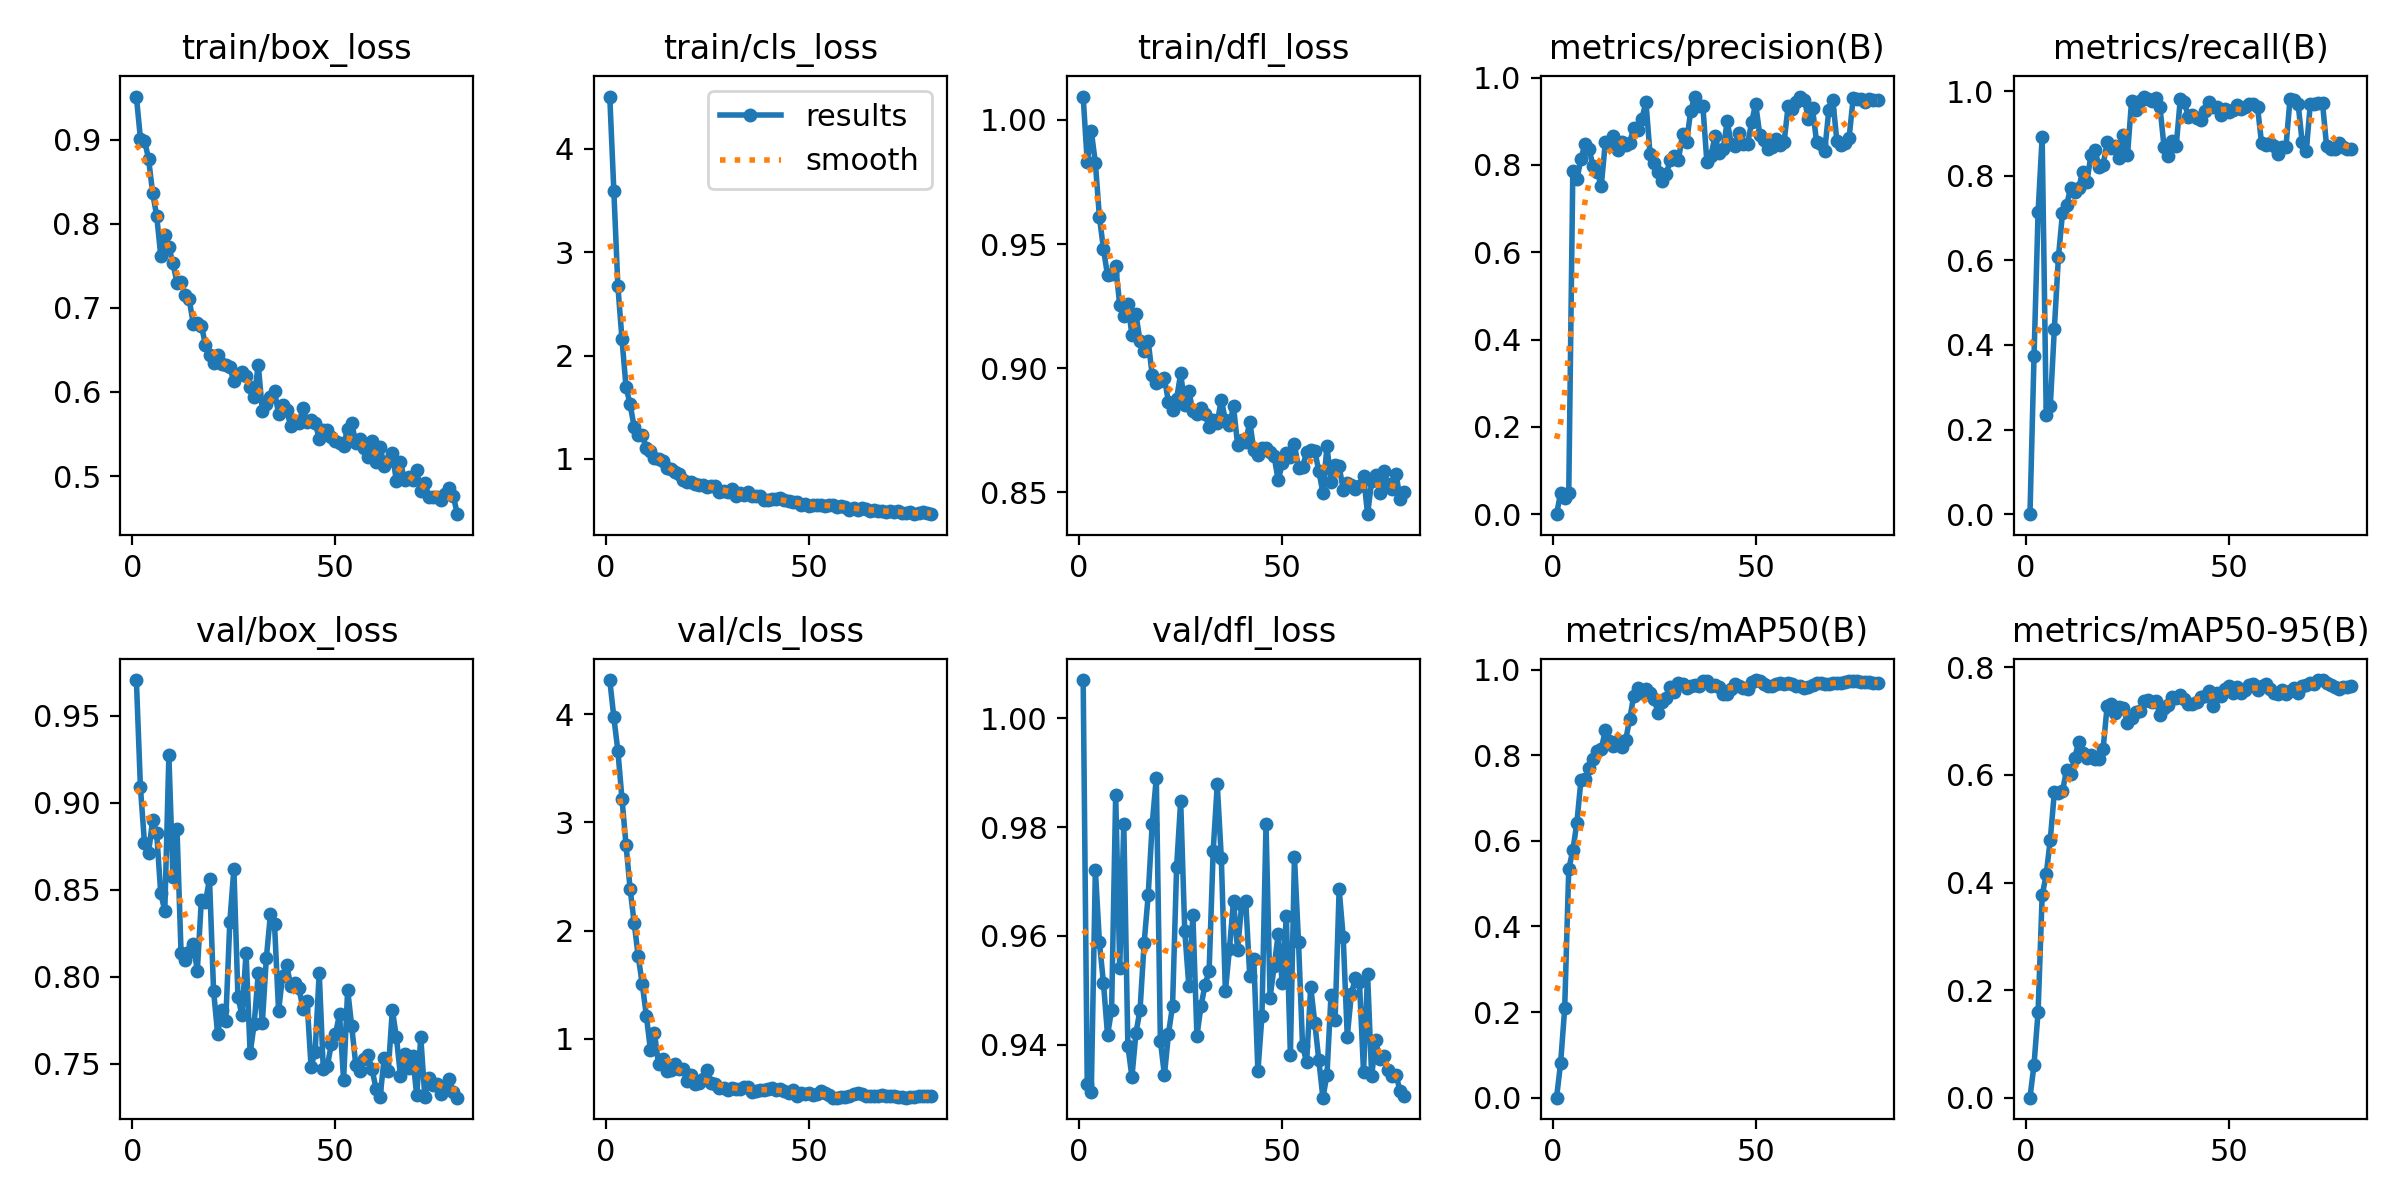

The file beside this chart, header and first rows:
epoch, time, train/box_loss, train/cls_loss, train/dfl_loss, metrics/precision(B), metrics/recall(B), metrics/mAP50(B), metrics/mAP50-95(B), val/box_loss, val/cls_loss, val/dfl_loss, lr/pg0, lr/pg1, lr/pg2
1, 1.71, 0.9515, 4.506, 1.009, 0, 0, 0, 0, 0.9705, 4.316, 1.007, 6.838e-05, 6.838e-05, 6.838e-05
2, 3.319, 0.9015, 3.595, 0.983, 0.04912, 0.3733, 0.08146, 0.06148, 0.9088, 3.972, 0.9328, 0.0001403, 0.0001403, 0.0001403
3, 4.906, 0.8992, 2.67, 0.9954, 0.03789, 0.7143, 0.2085, 0.16, 0.8768, 3.66, 0.9314, 0.0002103, 0.0002103, 0.0002103
4, 6.52, 0.8776, 2.162, 0.9827, 0.04829, 0.8913, 0.5345, 0.3759, 0.8711, 3.221, 0.9722, 0.0002786, 0.0002786, 0.0002786
5, 8.122, 0.8369, 1.696, 0.9609, 0.787, 0.2354, 0.5777, 0.415, 0.8901, 2.792, 0.9588, 0.000345, 0.000345, 0.000345
6, 9.693, 0.8095, 1.529, 0.948, 0.7672, 0.2547, 0.6424, 0.4798, 0.8824, 2.388, 0.9513, 0.0004096, 0.0004096, 0.0004096
7, 11.27, 0.7624, 1.31, 0.9374, 0.8135, 0.4385, 0.7421, 0.5677, 0.8479, 2.073, 0.9417, 0.0004723, 0.0004723, 0.0004723
8, 12.84, 0.7865, 1.233, 0.938, 0.8482, 0.6072, 0.7443, 0.5669, 0.8379, 1.761, 0.9464, 0.0004804, 0.0004804, 0.0004804
9, 14.41, 0.7721, 1.228, 0.9412, 0.8359, 0.7111, 0.7698, 0.5695, 0.9272, 1.506, 0.9859, 0.0004739, 0.0004739, 0.0004739
10, 15.99, 0.753, 1.108, 0.9253, 0.7972, 0.7298, 0.7924, 0.6094, 0.8571, 1.214, 0.9542, 0.0004674, 0.0004674, 0.0004674
11, 17.57, 0.73, 1.074, 0.9209, 0.7844, 0.771, 0.8107, 0.6009, 0.8847, 0.899, 0.9806, 0.0004609, 0.0004609, 0.0004609
12, 19.13, 0.7309, 1.013, 0.9259, 0.7513, 0.7607, 0.8143, 0.6317, 0.8135, 1.053, 0.9398, 0.0004544, 0.0004544, 0.0004544
13, 20.7, 0.7156, 0.9987, 0.9133, 0.8518, 0.772, 0.8591, 0.6611, 0.8095, 0.7631, 0.9341, 0.0004479, 0.0004479, 0.0004479
14, 22.27, 0.7101, 0.9809, 0.9217, 0.8464, 0.8099, 0.8327, 0.6403, 0.8145, 0.8157, 0.9422, 0.0004414, 0.0004414, 0.0004414
15, 23.83, 0.6814, 0.913, 0.9108, 0.8666, 0.7854, 0.8206, 0.6314, 0.8189, 0.6977, 0.9464, 0.0004349, 0.0004349, 0.0004349
16, 25.52, 0.6825, 0.8982, 0.907, 0.8329, 0.8484, 0.8337, 0.6374, 0.8034, 0.7083, 0.9587, 0.0004284, 0.0004284, 0.0004284
17, 27.09, 0.6788, 0.8729, 0.911, 0.8521, 0.8617, 0.8203, 0.6304, 0.8443, 0.7649, 0.9674, 0.0004219, 0.0004219, 0.0004219
18, 28.65, 0.6563, 0.8562, 0.8971, 0.8446, 0.8205, 0.8354, 0.6298, 0.843, 0.7175, 0.9806, 0.0004153, 0.0004153, 0.0004153
19, 30.2, 0.644, 0.7945, 0.8942, 0.8509, 0.8263, 0.8849, 0.6487, 0.8562, 0.7196, 0.9891, 0.0004088, 0.0004088, 0.0004088
20, 31.77, 0.6346, 0.7776, 0.8947, 0.8851, 0.8786, 0.9393, 0.7284, 0.792, 0.613, 0.9408, 0.0004023, 0.0004023, 0.0004023
21, 33.35, 0.6444, 0.7761, 0.8959, 0.8794, 0.8663, 0.9579, 0.7311, 0.7671, 0.661, 0.9344, 0.0003958, 0.0003958, 0.0003958
22, 34.91, 0.6339, 0.7542, 0.8864, 0.9058, 0.871, 0.9453, 0.7144, 0.7809, 0.5843, 0.9421, 0.0003893, 0.0003893, 0.0003893
23, 36.49, 0.6327, 0.7515, 0.883, 0.9437, 0.8411, 0.954, 0.7263, 0.7746, 0.5902, 0.9472, 0.0003828, 0.0003828, 0.0003828
24, 38.05, 0.6297, 0.7464, 0.8877, 0.8254, 0.8952, 0.9466, 0.7246, 0.8316, 0.632, 0.9727, 0.0003763, 0.0003763, 0.0003763
25, 39.6, 0.6125, 0.7282, 0.8979, 0.8047, 0.8482, 0.9314, 0.6962, 0.862, 0.7117, 0.9848, 0.0003698, 0.0003698, 0.0003698
26, 41.17, 0.6205, 0.7366, 0.885, 0.7835, 0.9762, 0.8984, 0.7067, 0.7883, 0.5922, 0.9609, 0.0003633, 0.0003633, 0.0003633
27, 42.72, 0.6238, 0.7366, 0.8907, 0.7623, 0.9556, 0.9239, 0.717, 0.7779, 0.5844, 0.9509, 0.0003568, 0.0003568, 0.0003568
28, 44.27, 0.619, 0.6846, 0.8827, 0.7798, 0.9762, 0.9333, 0.7196, 0.8138, 0.5439, 0.9638, 0.0003502, 0.0003502, 0.0003502
29, 45.84, 0.6058, 0.6929, 0.8815, 0.8113, 0.9871, 0.9599, 0.7382, 0.7559, 0.5409, 0.9416, 0.0003437, 0.0003437, 0.0003437
30, 47.41, 0.5937, 0.6824, 0.8839, 0.8199, 0.9812, 0.9482, 0.7386, 0.773, 0.5301, 0.9471, 0.0003372, 0.0003372, 0.0003372
31, 48.96, 0.6324, 0.7097, 0.8816, 0.8118, 0.9762, 0.9692, 0.7347, 0.8019, 0.5442, 0.951, 0.0003307, 0.0003307, 0.0003307
32, 50.63, 0.5778, 0.6395, 0.8763, 0.8698, 0.9837, 0.966, 0.7367, 0.7735, 0.5376, 0.9536, 0.0003242, 0.0003242, 0.0003242
33, 52.2, 0.5857, 0.671, 0.8791, 0.8522, 0.9619, 0.9568, 0.7119, 0.811, 0.5307, 0.9757, 0.0003177, 0.0003177, 0.0003177
34, 53.76, 0.5938, 0.6501, 0.8781, 0.9226, 0.8683, 0.9622, 0.7241, 0.8359, 0.5527, 0.9879, 0.0003112, 0.0003112, 0.0003112
35, 55.34, 0.6015, 0.6788, 0.8873, 0.9565, 0.8476, 0.9649, 0.7302, 0.8304, 0.5533, 0.9744, 0.0003047, 0.0003047, 0.0003047
36, 56.91, 0.5734, 0.6395, 0.8791, 0.9343, 0.8815, 0.9613, 0.7443, 0.7803, 0.5084, 0.9498, 0.0002982, 0.0002982, 0.0002982
37, 58.47, 0.5846, 0.6431, 0.8771, 0.935, 0.8713, 0.9743, 0.7421, 0.8007, 0.5136, 0.9576, 0.0002917, 0.0002917, 0.0002917
38, 60.03, 0.5785, 0.6407, 0.8846, 0.806, 0.9816, 0.9736, 0.748, 0.8066, 0.5291, 0.9665, 0.0002852, 0.0002852, 0.0002852
39, 61.62, 0.5591, 0.6003, 0.8693, 0.8211, 0.9735, 0.961, 0.7404, 0.7947, 0.5231, 0.9574, 0.0002786, 0.0002786, 0.0002786
40, 63.17, 0.5659, 0.6069, 0.8711, 0.8657, 0.9389, 0.9639, 0.7327, 0.7966, 0.5391, 0.9656, 0.0002721, 0.0002721, 0.0002721
41, 64.74, 0.5627, 0.6146, 0.8703, 0.8271, 0.9443, 0.9585, 0.7327, 0.7935, 0.5401, 0.9665, 0.0002656, 0.0002656, 0.0002656
42, 66.32, 0.5805, 0.6171, 0.8784, 0.8357, 0.9373, 0.9441, 0.7363, 0.7817, 0.53, 0.9526, 0.0002591, 0.0002591, 0.0002591
43, 67.87, 0.5648, 0.6181, 0.8671, 0.8993, 0.9319, 0.9439, 0.7441, 0.7859, 0.5327, 0.9558, 0.0002526, 0.0002526, 0.0002526
44, 69.44, 0.5669, 0.5995, 0.865, 0.8471, 0.9535, 0.9561, 0.7468, 0.7483, 0.5175, 0.9351, 0.0002461, 0.0002461, 0.0002461
45, 71.02, 0.5634, 0.5921, 0.8679, 0.8423, 0.9736, 0.9677, 0.7552, 0.757, 0.4988, 0.9453, 0.0002396, 0.0002396, 0.0002396
46, 72.59, 0.5445, 0.5799, 0.8677, 0.8724, 0.9624, 0.9625, 0.7272, 0.8023, 0.5287, 0.9806, 0.0002331, 0.0002331, 0.0002331
47, 74.14, 0.5551, 0.5872, 0.8664, 0.8471, 0.9625, 0.9576, 0.7524, 0.747, 0.4715, 0.9487, 0.0002266, 0.0002266, 0.0002266
48, 75.81, 0.5543, 0.5592, 0.8645, 0.8472, 0.9426, 0.9559, 0.7469, 0.7486, 0.4946, 0.9544, 0.0002201, 0.0002201, 0.0002201
49, 77.37, 0.547, 0.5645, 0.8548, 0.8975, 0.9574, 0.9723, 0.7604, 0.7615, 0.4874, 0.9603, 0.0002136, 0.0002136, 0.0002136
50, 78.93, 0.5414, 0.5466, 0.8617, 0.94, 0.9506, 0.9759, 0.7651, 0.7671, 0.4975, 0.9513, 0.000207, 0.000207, 0.000207
51, 80.51, 0.5399, 0.5537, 0.8659, 0.8695, 0.9564, 0.9736, 0.7515, 0.7785, 0.4797, 0.9637, 0.0002005, 0.0002005, 0.0002005
52, 82.06, 0.5362, 0.5588, 0.8643, 0.8574, 0.9682, 0.9665, 0.7634, 0.7406, 0.4886, 0.9382, 0.000194, 0.000194, 0.000194
53, 83.61, 0.5566, 0.5583, 0.8693, 0.8369, 0.9581, 0.9614, 0.7532, 0.7925, 0.5135, 0.9745, 0.0001875, 0.0001875, 0.0001875
54, 85.17, 0.5632, 0.5484, 0.8598, 0.8407, 0.9631, 0.9628, 0.7583, 0.7714, 0.4936, 0.9589, 0.000181, 0.000181, 0.000181
55, 86.72, 0.5393, 0.5558, 0.8603, 0.8593, 0.9696, 0.9671, 0.7665, 0.7493, 0.4828, 0.9397, 0.0001745, 0.0001745, 0.0001745
56, 88.29, 0.5443, 0.556, 0.8661, 0.8455, 0.9685, 0.9686, 0.7686, 0.7461, 0.455, 0.9368, 0.000168, 0.000168, 0.000168
57, 89.86, 0.5329, 0.5334, 0.867, 0.8526, 0.963, 0.9671, 0.7575, 0.7527, 0.4559, 0.9506, 0.0001615, 0.0001615, 0.0001615
58, 91.42, 0.5228, 0.5426, 0.8667, 0.9349, 0.8771, 0.9688, 0.7649, 0.7547, 0.4589, 0.944, 0.000155, 0.000155, 0.000155
59, 93, 0.5423, 0.5351, 0.8586, 0.927, 0.8716, 0.9677, 0.7682, 0.7468, 0.4633, 0.9372, 0.0001485, 0.0001485, 0.0001485
60, 94.56, 0.5166, 0.5101, 0.8498, 0.9429, 0.877, 0.9625, 0.7599, 0.7355, 0.4706, 0.9303, 0.000142, 0.000142, 0.000142
... 20 more rows
